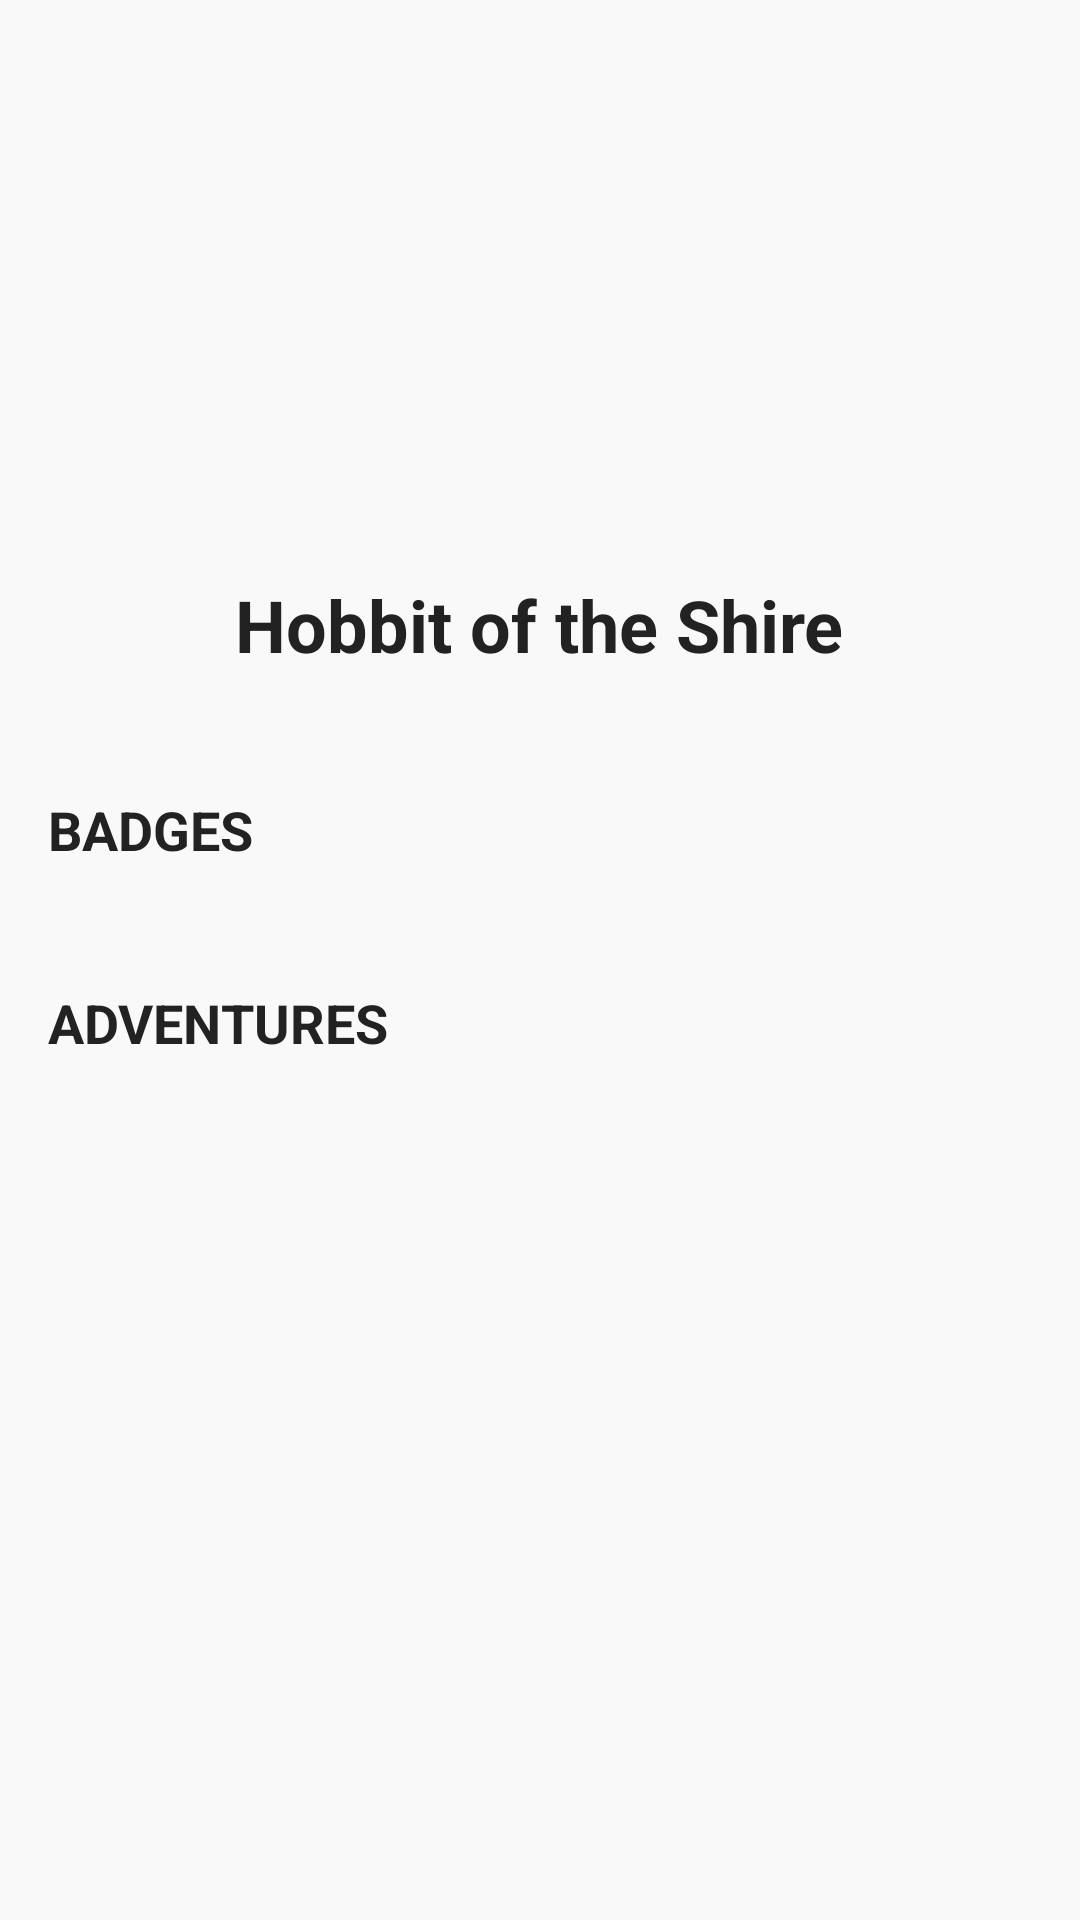

Android layout source for this screen:
<!-- AndroidManifest.xml: application theme Theme.Tripi -->
<!-- res/layout/fragment_profile.xml -->
<?xml version="1.0" encoding="utf-8"?>
<ScrollView xmlns:android="http://schemas.android.com/apk/res/android"
    android:id="@+id/profile_scroll"
    android:layout_width="match_parent"
    android:layout_height="match_parent"
    android:background="#F9F9F9"
    android:layout_marginTop="80dp"
    android:padding="16dp"
    android:overScrollMode="never">

    <LinearLayout
        android:id="@+id/profile_container"
        android:orientation="vertical"
        android:layout_width="match_parent"
        android:layout_height="wrap_content"
        android:gravity="center_horizontal">

        
        <ImageView
            android:id="@+id/profile_image"
            android:layout_width="160dp"
            android:layout_height="160dp"
            android:scaleType="centerCrop"
            android:layout_marginBottom="16dp"
            android:background="@drawable/profile_circle_bg"
            android:contentDescription="Profile Image" />

        
        <TextView
            android:id="@+id/profile_name"
            android:layout_width="wrap_content"
            android:layout_height="wrap_content"
            android:text="Hobbit of the Shire"
            android:textSize="24sp"
            android:textStyle="bold"
            android:textColor="#222222"
            android:layout_marginBottom="40dp" />

        
        <TextView
            android:id="@+id/badges_title"
            android:layout_width="match_parent"
            android:layout_height="wrap_content"
            android:text="Badges"
            android:textAllCaps="true"
            android:textSize="18sp"
            android:textStyle="bold"
            android:textColor="#222222"
            android:layout_marginBottom="8dp" />

        
        <androidx.recyclerview.widget.RecyclerView
            android:id="@+id/badges_recycler"
            android:layout_width="match_parent"
            android:layout_height="wrap_content"
            android:layout_marginBottom="32dp"
            android:overScrollMode="never"
            android:clipToPadding="false"
            android:scrollbars="none" />

        
        <TextView
            android:id="@+id/adventures_title"
            android:layout_width="match_parent"
            android:layout_height="wrap_content"
            android:text="Adventures"
            android:textAllCaps="true"
            android:textSize="18sp"
            android:textStyle="bold"
            android:textColor="#222222"
            android:layout_marginBottom="8dp" />

        
        <androidx.recyclerview.widget.RecyclerView
            android:id="@+id/adventures_recycler"
            android:layout_width="match_parent"
            android:layout_height="wrap_content"
            android:overScrollMode="never"
            android:clipToPadding="false"
            android:scrollbars="none" />

    </LinearLayout>
</ScrollView>
<!-- resources referenced by this layout -->
<resources>
  <style name="Theme.Tripi" parent="Theme.MaterialComponents.DayNight.NoActionBar">
          
          <item name="colorPrimary">@color/purple_500</item>
          <item name="colorPrimaryVariant">@color/purple_700</item>
          <item name="colorOnPrimary">@color/white</item>
          
          <item name="colorSecondary">@color/teal_200</item>
          <item name="colorSecondaryVariant">@color/teal_700</item>
          <item name="colorOnSecondary">@color/black</item>
          
          <item name="android:statusBarColor">?attr/colorPrimaryVariant</item>
          
          <item name="navigationIconTint">@android:color/white</item>
      </style>
  <!-- not gathered from this repository: default colours our renderer supplied (Android Studio template values) -->
  <color name="purple_500">#FF6200EE</color>
  <color name="purple_700">#FF3700B3</color>
  <color name="teal_200">#FF03DAC5</color>
  <color name="teal_700">#FF018786</color>
  <color name="black">#FF000000</color>
  <color name="white">#FFFFFFFF</color>
</resources>
